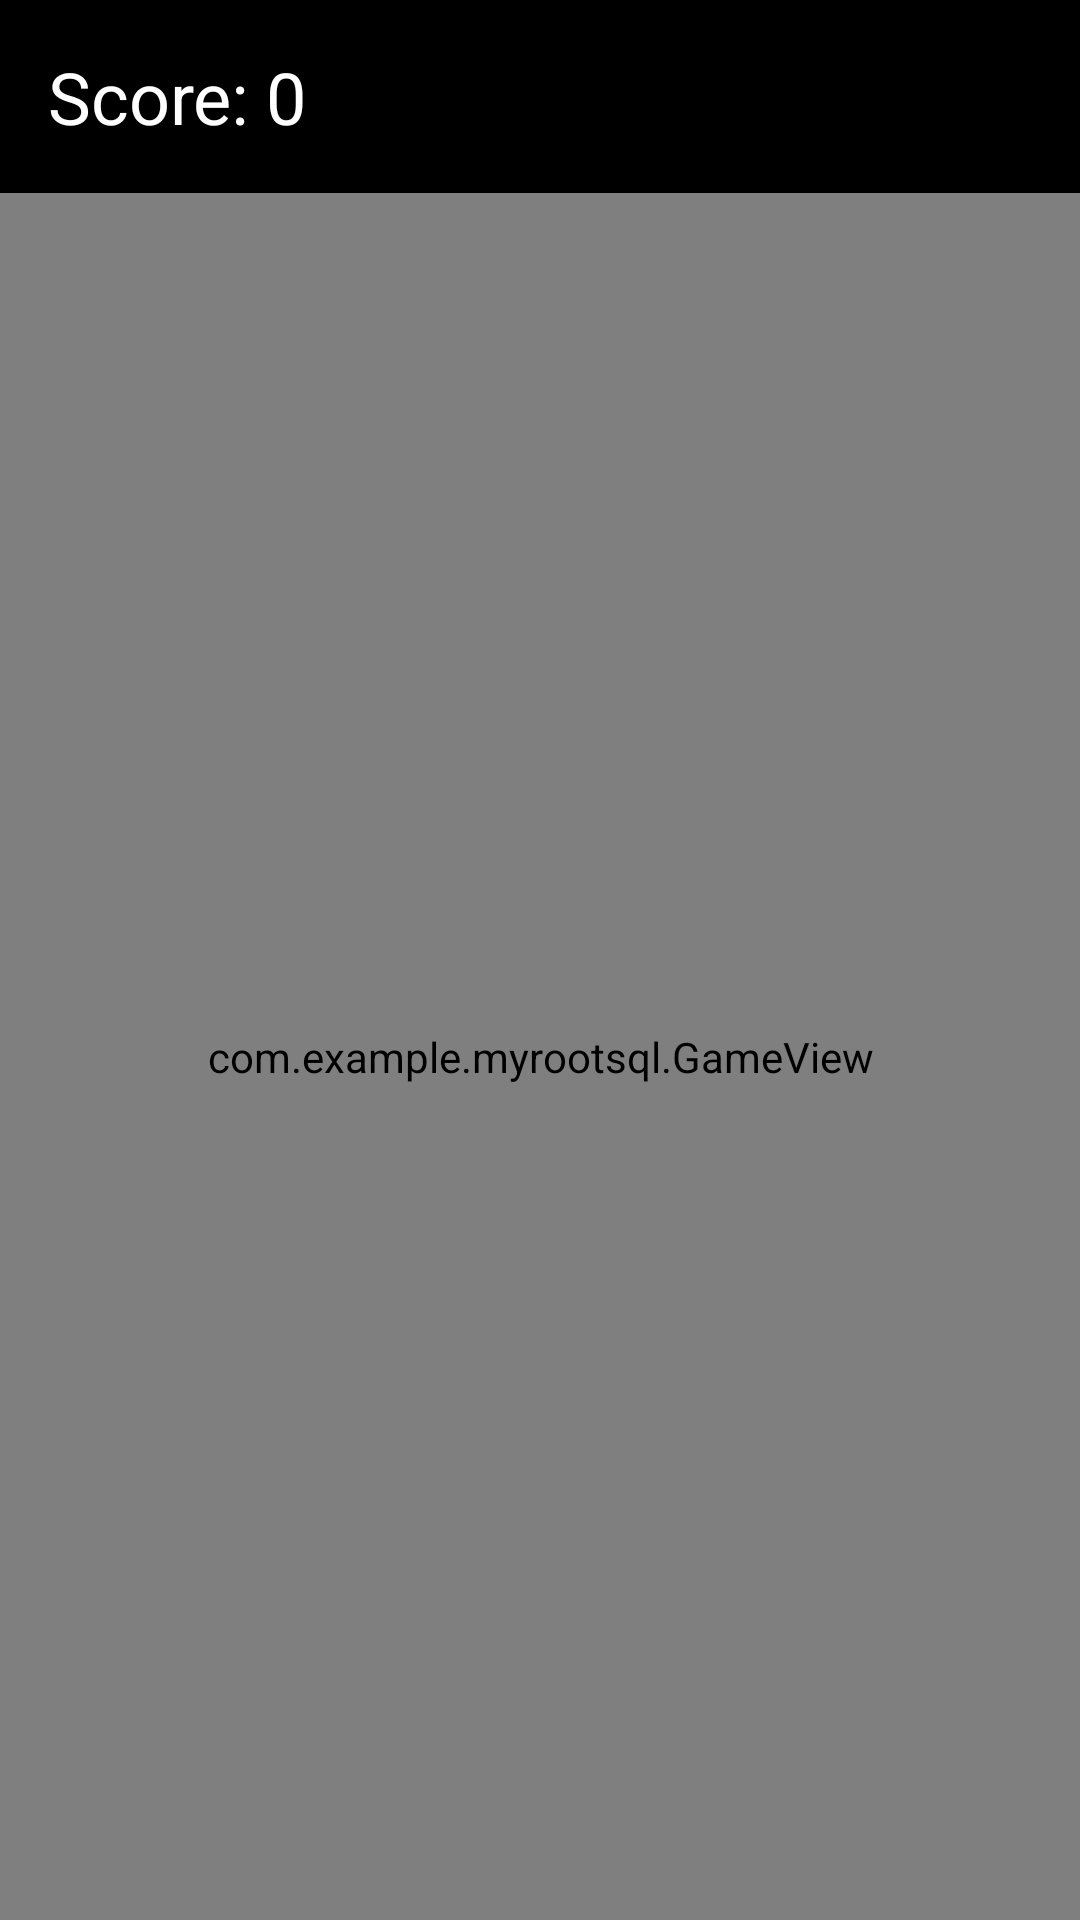

Android layout source for this screen:
<!-- AndroidManifest.xml: application theme Theme.MyRootSql -->
<!-- res/layout/activity_snake.xml -->
<?xml version="1.0" encoding="utf-8"?>
<LinearLayout xmlns:android="http://schemas.android.com/apk/res/android"
    android:layout_width="match_parent"
    android:layout_height="match_parent"
    android:orientation="vertical"
    android:background="#000000">

    <TextView
        android:id="@+id/scoreText"
        android:layout_width="wrap_content"
        android:layout_height="wrap_content"
        android:text="Score: 0"
        android:textColor="#FFFFFF"
        android:textSize="24sp"
        android:layout_margin="16dp"/>

    <com.example.myrootsql.GameView
        android:id="@+id/gameView"
        android:layout_width="match_parent"
        android:layout_height="0dp"
        android:layout_weight="1" />

    <Button
        android:id="@+id/restartBtn"
        android:layout_width="wrap_content"
        android:layout_height="wrap_content"
        android:text="Restart"
        android:textSize="18sp"
        android:visibility="gone"
        android:layout_gravity="center"
        android:layout_margin="16dp"/>

</LinearLayout>
<!-- resources referenced by this layout -->
<resources>
  <style name="Theme.MyRootSql" parent="Theme.AppCompat.DayNight.NoActionBar">
          <item name="android:windowLightStatusBar">true</item>
      </style>
</resources>
